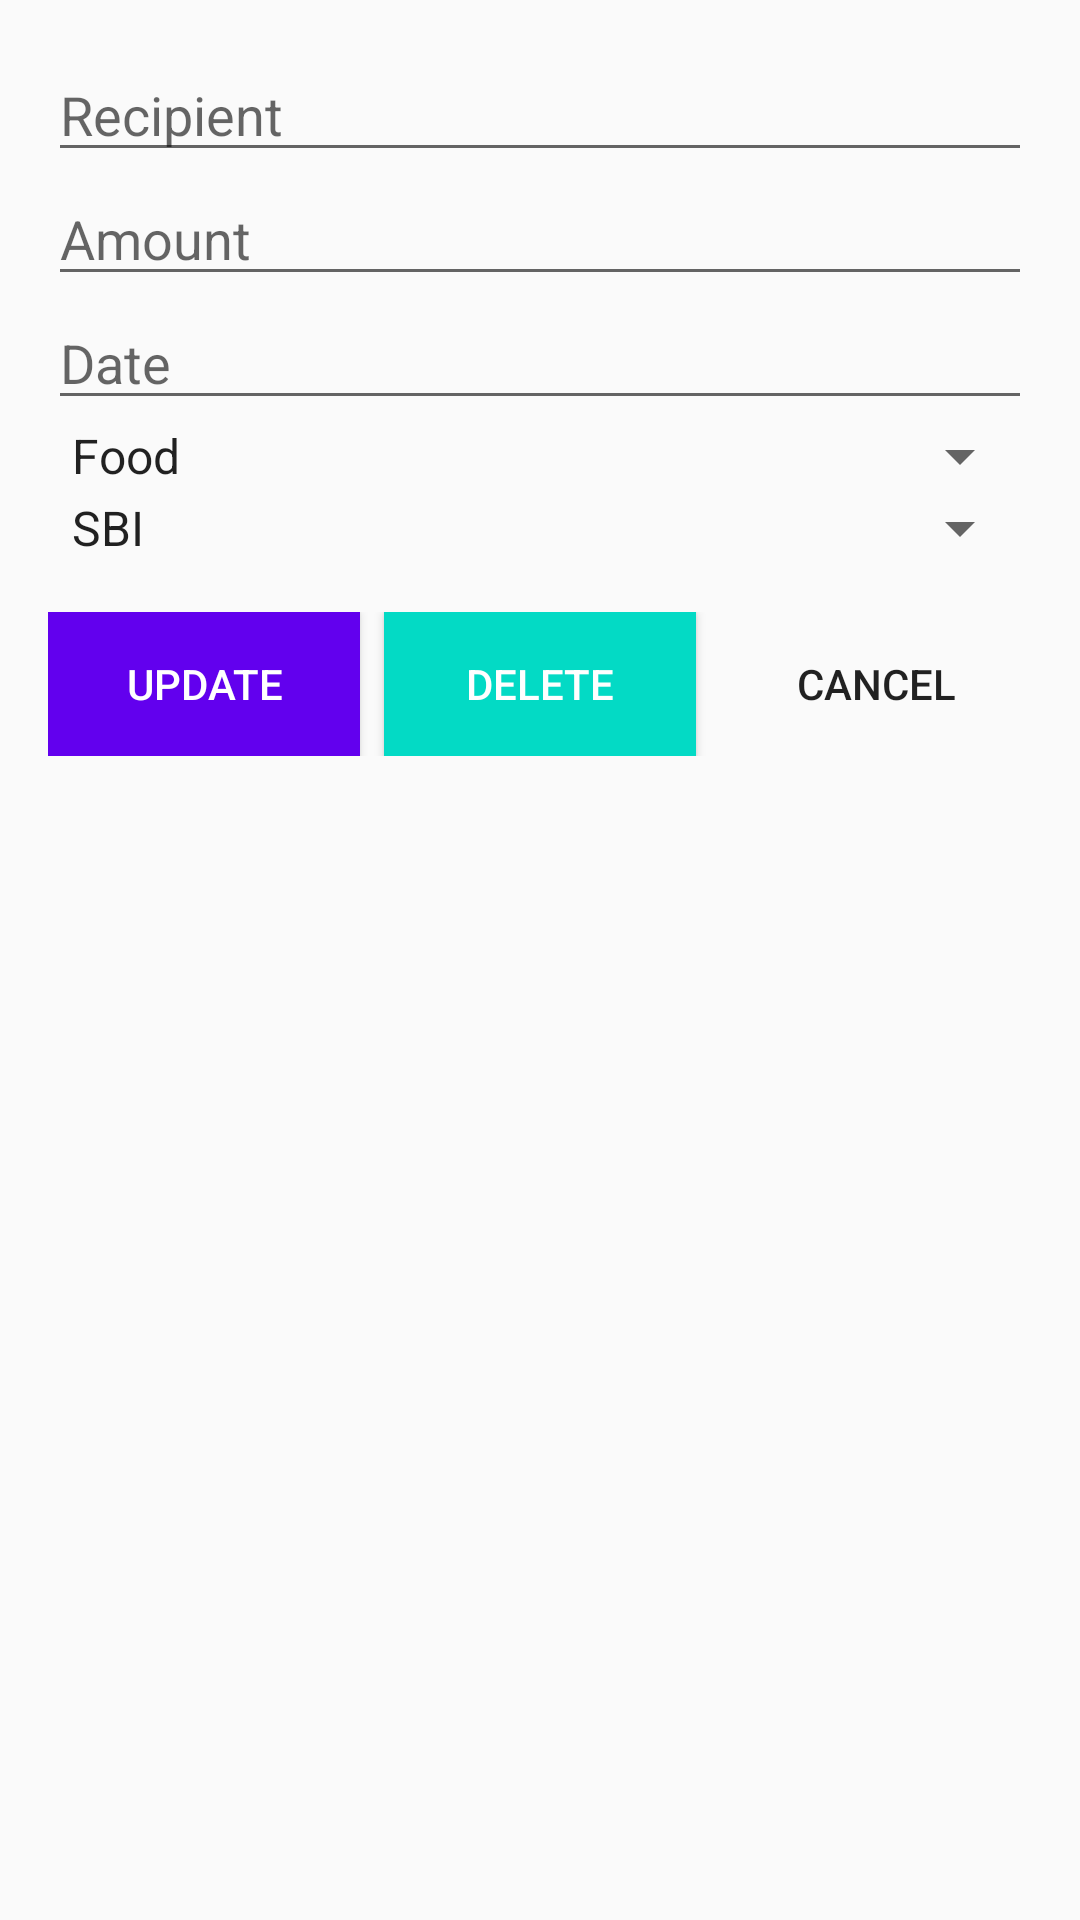

Write the Android layout XML for this screen, with the resource values it uses.
<!-- AndroidManifest.xml: application theme AppTheme -->
<!-- res/layout/popup_edit_expense.xml -->
<?xml version="1.0" encoding="utf-8"?>
<LinearLayout xmlns:android="http://schemas.android.com/apk/res/android"
    android:layout_width="match_parent"
    android:layout_height="wrap_content"
    android:orientation="vertical"
    android:padding="16dp">

    
    <EditText
        android:id="@+id/edit_recipient"
        android:layout_width="match_parent"
        android:layout_height="wrap_content"
        android:hint="Recipient"
        android:inputType="text" />

    
    <EditText
        android:id="@+id/edit_amount"
        android:layout_width="match_parent"
        android:layout_height="wrap_content"
        android:hint="Amount"
        android:inputType="numberDecimal" />

    
    <EditText
        android:id="@+id/edit_date"
        android:layout_width="match_parent"
        android:layout_height="wrap_content"
        android:hint="Date"
        android:inputType="date" />

    
    <Spinner
        android:id="@+id/category_spinner"
        android:layout_width="match_parent"
        android:layout_height="wrap_content"
        android:entries="@array/category_array"
        android:spinnerMode="dropdown"
        android:hint="Select Category" />

    
    <Spinner
        android:id="@+id/bank_spinner"
        android:layout_width="match_parent"
        android:layout_height="wrap_content"
        android:entries="@array/bank_array"
        android:spinnerMode="dropdown"
        android:hint="Select Bank" />

    
    <LinearLayout
        android:layout_width="match_parent"
        android:layout_height="wrap_content"
        android:orientation="horizontal"
        android:layout_gravity="end"
        android:layout_marginTop="16dp">

        
        <Button
            android:id="@+id/btn_update"
            android:layout_width="0dp"
            android:layout_height="wrap_content"
            android:layout_weight="1"
            android:text="Update"
            android:textColor="@android:color/white"
            android:background="@color/colorPrimary" />

        
        <Button
            android:id="@+id/btn_delete"
            android:layout_width="0dp"
            android:layout_height="wrap_content"
            android:layout_weight="1"
            android:text="Delete"
            android:textColor="@android:color/white"
            android:background="@color/colorAccent"
            android:layout_marginStart="8dp" />

        
        <Button
            android:id="@+id/btn_cancel"
            android:layout_width="0dp"
            android:layout_height="wrap_content"
            android:layout_weight="1"
            android:text="Cancel"
            android:background="?attr/selectableItemBackgroundBorderless"
            android:layout_marginStart="8dp" />
    </LinearLayout>
</LinearLayout>
<!-- resources referenced by this layout -->
<resources>
  <string-array name="bank_array">
          <item>SBI</item>
          <item>HDFC</item>
          <item>ICICI</item>
          <item>Axis</item>
          <item>Kotak</item>
          <item>IndusInd</item>
          <item>Bank of Baroda</item>
          <item>Canara</item>
          <item>Yes Bank</item>
          <item>PNB</item>
      </string-array>
  <string-array name="category_array">
          <item>Food</item>
          <item>Shopping</item>
          <item>Groceries</item>
          <item>Transport</item>
          <item>Miscellaneous</item>
      </string-array>
  <color name="colorAccent">#FF03DAC5</color>
  <color name="colorPrimary">#6200EE</color>
  <style name="AppTheme" parent="Theme.AppCompat.Light.NoActionBar">
          
          <item name="colorPrimary">@color/colorPrimary</item>
          <item name="colorPrimaryDark">@color/colorPrimaryDark</item>
          <item name="colorAccent">@color/colorAccent</item>
  
      </style>
  <color name="colorPrimaryDark">#3700B3</color>
</resources>
